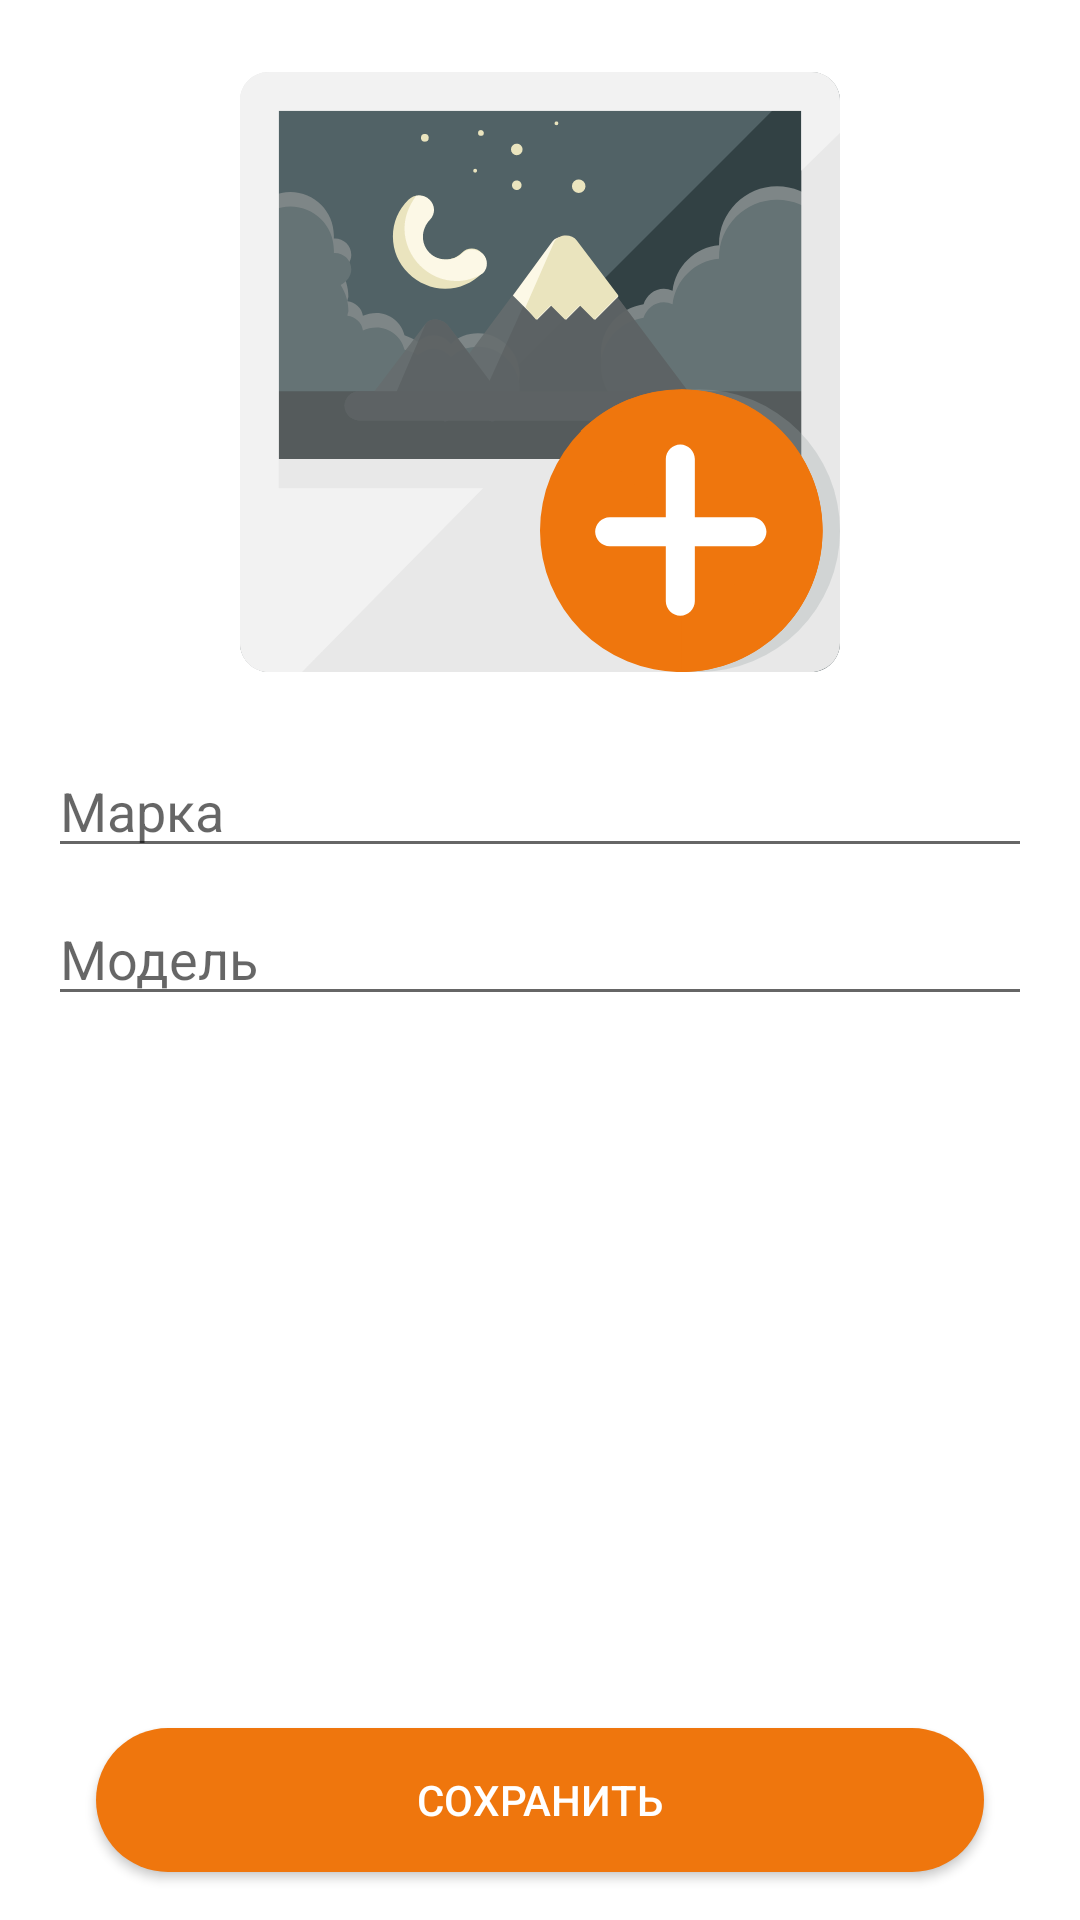

Produce the Android XML layout that renders to this screen, including the resource entries it uses.
<!-- AndroidManifest.xml: application theme Theme.CourierServiceTest -->
<!-- res/layout/fragment_edit_car.xml -->
<?xml version="1.0" encoding="utf-8"?>
<androidx.constraintlayout.widget.ConstraintLayout xmlns:android="http://schemas.android.com/apk/res/android"
    xmlns:app="http://schemas.android.com/apk/res-auto"
    xmlns:tools="http://schemas.android.com/tools"
    android:layout_width="match_parent"
    android:layout_height="match_parent"
    android:orientation="vertical"
    tools:context=".ai.EditCarsFragment.EditCarFragment">

    <EditText
        android:id="@+id/brand_edit_text"
        android:layout_width="match_parent"
        android:layout_height="wrap_content"
        android:layout_marginStart="16dp"
        android:layout_marginTop="24dp"
        android:layout_marginEnd="16dp"
        app:layout_constraintEnd_toEndOf="parent"
        app:layout_constraintStart_toStartOf="parent"
        app:layout_constraintTop_toBottomOf="@+id/select_image_button"
        android:autofillHints="@string/brand"
        android:hint="@string/brand"
        android:inputType="textShortMessage" />

    <EditText
        android:id="@+id/model_edit_text"
        android:layout_width="match_parent"
        android:layout_height="wrap_content"
        android:layout_marginStart="16dp"
        android:layout_marginTop="8dp"
        android:layout_marginEnd="16dp"
        app:layout_constraintEnd_toEndOf="parent"
        app:layout_constraintStart_toStartOf="parent"
        app:layout_constraintTop_toBottomOf="@+id/brand_edit_text"
        android:autofillHints="Модель"
        android:hint="@string/Модель"
        android:inputType="textShortMessage" />

    <ImageView
        android:id="@+id/select_image_button"
        android:layout_width="200dp"
        android:layout_height="200dp"
        android:layout_marginTop="24dp"
        android:src="@drawable/ic_add_car_placeholder"
        app:layout_constraintEnd_toEndOf="parent"
        app:layout_constraintStart_toStartOf="parent"
        app:layout_constraintTop_toTopOf="parent" />

    <androidx.appcompat.widget.AppCompatButton
        android:id="@+id/save_button"
        android:layout_width="0dp"
        android:layout_height="wrap_content"
        android:layout_marginStart="32dp"
        android:layout_marginEnd="32dp"
        android:layout_marginBottom="16dp"
        android:background="@drawable/button_orange"
        android:text="@string/save"
        android:textColor="@color/white"
        app:layout_constraintBottom_toBottomOf="parent"
        app:layout_constraintEnd_toEndOf="parent"
        app:layout_constraintStart_toStartOf="parent" />


</androidx.constraintlayout.widget.ConstraintLayout>
<!-- resources referenced by this layout -->
<resources>
  <color name="white">#FFFFFFFF</color>
  <!-- drawable button_orange (drawable) -->
  <?xml version="1.0" encoding="utf-8"?>
  <shape xmlns:android="http://schemas.android.com/apk/res/android"
      android:shape="rectangle">
  
      <solid android:color="@color/orange"/>
      
      <corners android:radius="50dp" />
  </shape>
  <!-- drawable ic_add_car_placeholder: vector/xml drawable (drawable, 7149 chars, omitted) -->
  <string name="brand">Марка</string>
  <string name="save">Сохранить</string>
  <style name="Theme.CourierServiceTest" parent="Theme.MaterialComponents.DayNight.NoActionBar">
          
          <item name="colorPrimary">@color/orange</item>
          <item name="colorPrimaryVariant">@color/orange</item>
          <item name="colorOnPrimary">@color/white</item>
          
          <item name="colorSecondary">@color/orange</item>
          <item name="colorSecondaryVariant">@color/orange</item>
          <item name="colorOnSecondary">@color/white</item>
          
          <item name="android:statusBarColor" tools:targetApi="l">?attr/colorPrimaryVariant</item>
          
      </style>
  <color name="orange">#EF760D</color>
</resources>
